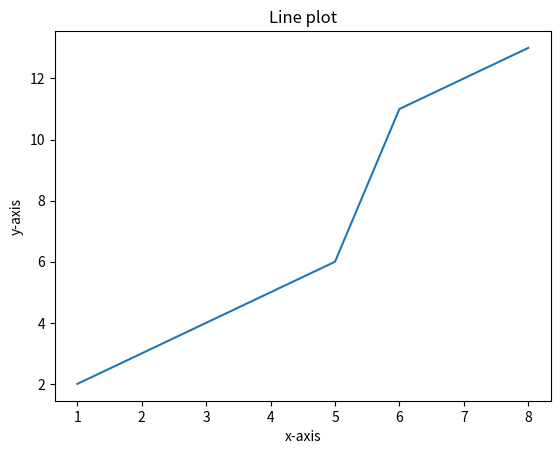

Here is the Python script that generated this plot:
import matplotlib.pyplot as plt
x=[1,2,3,4,5,6,7,8]
y=[2,3,4,5,6,11,12,13]

plt.plot(x,y)
plt.title('Line plot')
plt.xlabel("x-axis")
plt.ylabel("y-axis")

plt.show()

